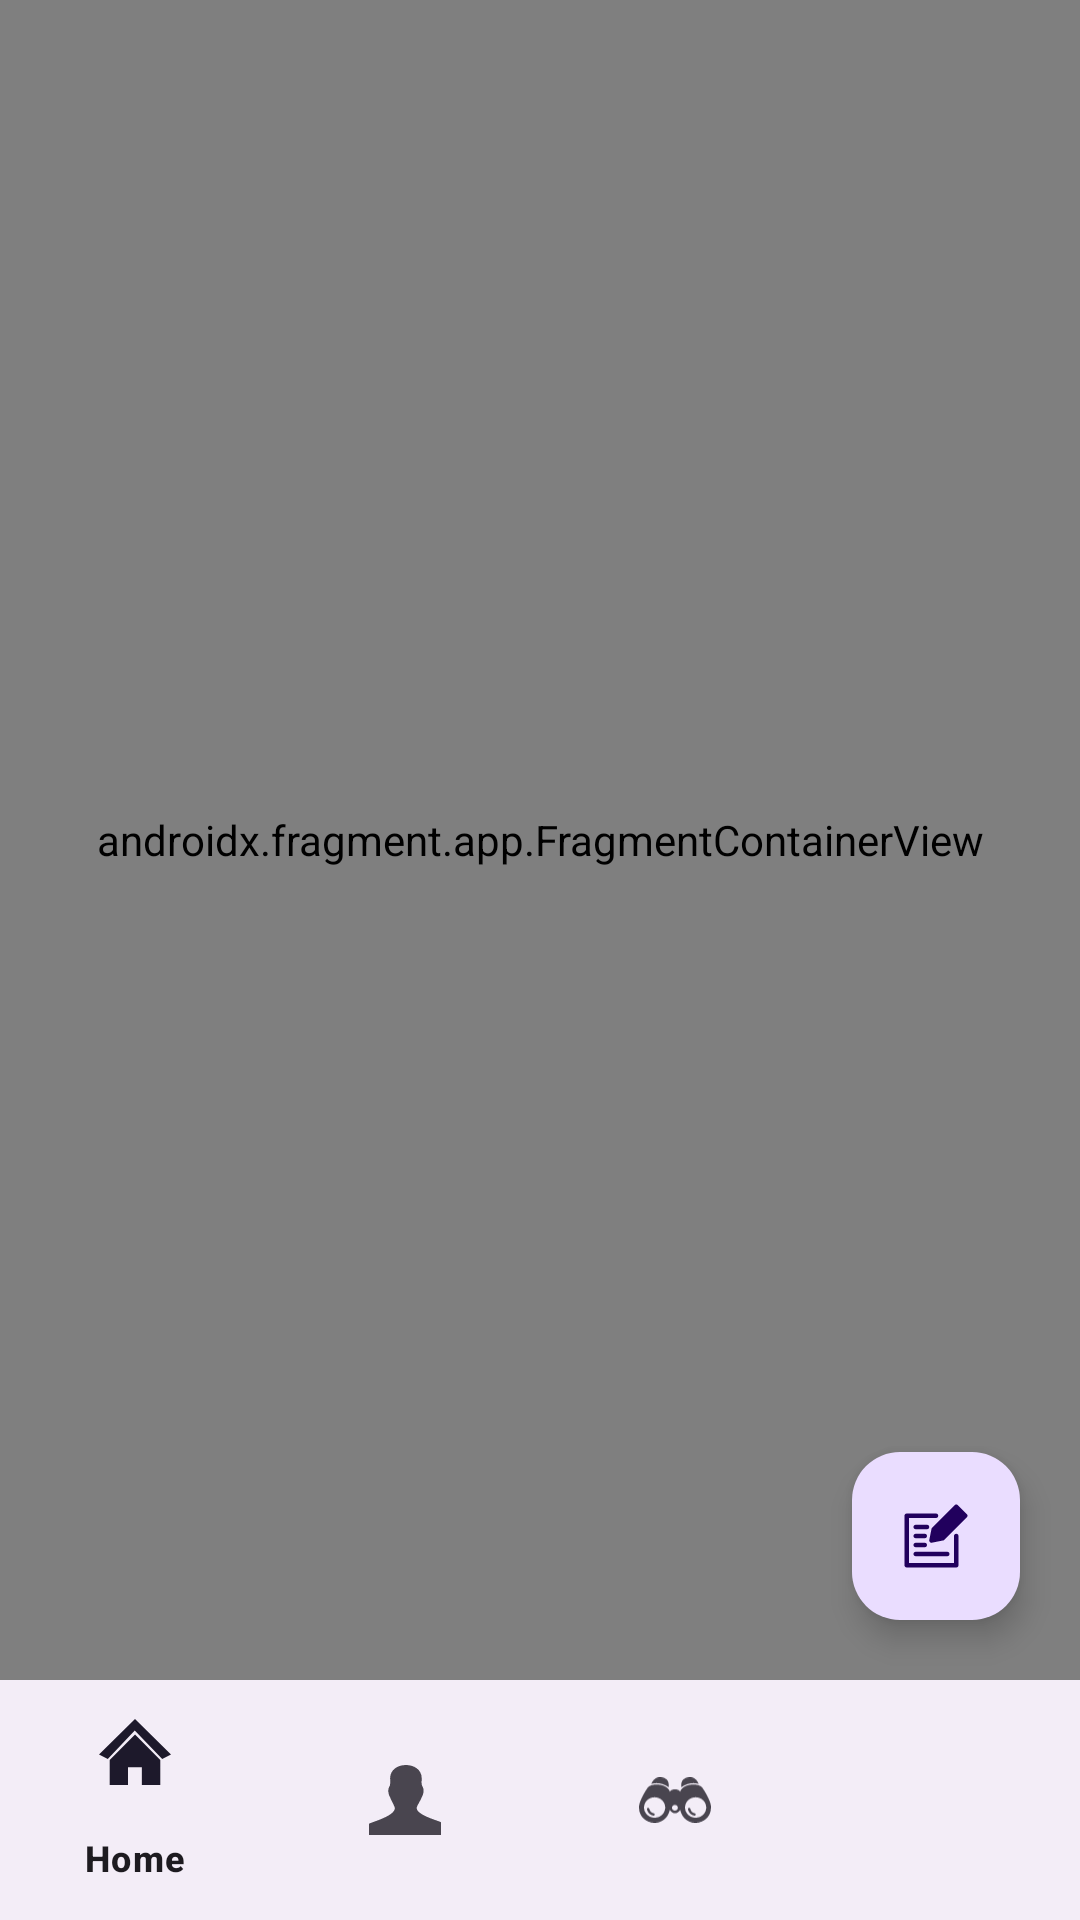

Here is an Android app screen rendered from its layout file. Give the layout XML and the strings, colors and styles it references.
<!-- AndroidManifest.xml: application theme Theme.Sportial -->
<!-- res/layout/activity_sportial.xml -->
<?xml version="1.0" encoding="utf-8"?>
<androidx.constraintlayout.widget.ConstraintLayout xmlns:android="http://schemas.android.com/apk/res/android"
    xmlns:app="http://schemas.android.com/apk/res-auto"
    xmlns:tools="http://schemas.android.com/tools"
    android:id="@+id/sportial_layout"
    android:layout_width="match_parent"
    android:layout_height="match_parent"
    tools:context=".sportialActivity">


    <androidx.fragment.app.FragmentContainerView
        android:id="@+id/sportial_fragment_container"
        android:name="com.example.sportial.Fragments.HomePageFragment"
        android:layout_width="match_parent"
        android:layout_height="0dp"
        android:background="@color/white"
        app:layout_constraintBottom_toTopOf="@+id/sportial_menu"
        app:layout_constraintEnd_toEndOf="parent"
        app:layout_constraintStart_toStartOf="parent"
        app:layout_constraintTop_toTopOf="parent" />

    <com.google.android.material.bottomnavigation.BottomNavigationView
        android:id="@+id/sportial_menu"
        android:layout_width="match_parent"
        android:layout_height="wrap_content"
        app:layout_constraintBottom_toBottomOf="parent"
        app:layout_constraintEnd_toEndOf="parent"
        app:layout_constraintStart_toStartOf="parent"


        app:menu="@menu/social_media_menu" >


    </com.google.android.material.bottomnavigation.BottomNavigationView>


    <com.google.android.material.floatingactionbutton.FloatingActionButton
        android:id="@+id/new_post_FAB"
        android:layout_width="wrap_content"
        android:layout_height="wrap_content"
        android:layout_margin="20dp"
        android:clickable="true"
        android:contentDescription="@string/publish_a_new_post"
        android:src="@drawable/ic_post_button"
        app:layout_constraintBottom_toTopOf="@+id/sportial_menu"
        app:layout_constraintEnd_toEndOf="parent" />


</androidx.constraintlayout.widget.ConstraintLayout>
<!-- resources referenced by this layout -->
<resources>
  <color name="white">#FFFFFFFF</color>
  <!-- drawable ic_post_button (drawable) -->
  <vector xmlns:android="http://schemas.android.com/apk/res/android" android:height="20dp" android:viewportHeight="32" android:viewportWidth="32" android:width="20dp">
        
      <path android:fillColor="#000000" android:pathData="M16,6l-13,0c-0.552,0 -1,0.448 -1,1l0,22c0,0.552 0.448,1 1,1l22,0c0.552,0 1,-0.448 1,-1l0,-13c0,-0.552 -0.448,-1 -1,-1c-0.552,-0 -1,0.448 -1,1l0,12c0,0 -20,0 -20,0c0,0 0,-20 0,-20c-0,0 12,0 12,0c0.552,0 1,-0.448 1,-1c0,-0.552 -0.448,-1 -1,-1ZM7,25l14,-0c0.552,0 1,-0.448 1,-1c0,-0.552 -0.448,-1 -1,-1l-14,0c-0.552,0 -1,0.448 -1,1c0,0.552 0.448,1 1,1ZM7,21l4,0c0.552,-0 1,-0.448 1,-1c-0,-0.552 -0.448,-1 -1,-1l-4,0c-0.552,-0 -1,0.448 -1,1c-0,0.552 0.448,1 1,1ZM29.707,7.707c0.391,-0.39 0.391,-1.024 0,-1.414l-4,-4c-0.39,-0.391 -1.024,-0.391 -1.414,-0l-10,10c-0.14,0.139 -0.235,0.317 -0.274,0.511l-1,5c-0.065,0.328 0.037,0.667 0.274,0.903c0.236,0.237 0.575,0.339 0.903,0.274l5,-1c0.194,-0.039 0.372,-0.134 0.511,-0.274l10,-10ZM7,17l4,0c0.552,0 1,-0.448 1,-1c0,-0.552 -0.448,-1 -1,-1l-4,0c-0.552,0 -1,0.448 -1,1c0,0.552 0.448,1 1,1ZM7,13l5,-0c0.552,0 1,-0.448 1,-1c0,-0.552 -0.448,-1 -1,-1l-5,-0c-0.552,0 -1,0.448 -1,1c0,0.552 0.448,1 1,1Z"/>
      
  </vector>
  <string name="publish_a_new_post">Publish a new Post</string>
  <style name="Theme.Sportial" parent="Base.Theme.Sportial" />
  <style name="Base.Theme.Sportial" parent="Theme.Material3.Light.NoActionBar">
          
          
      </style>
</resources>
